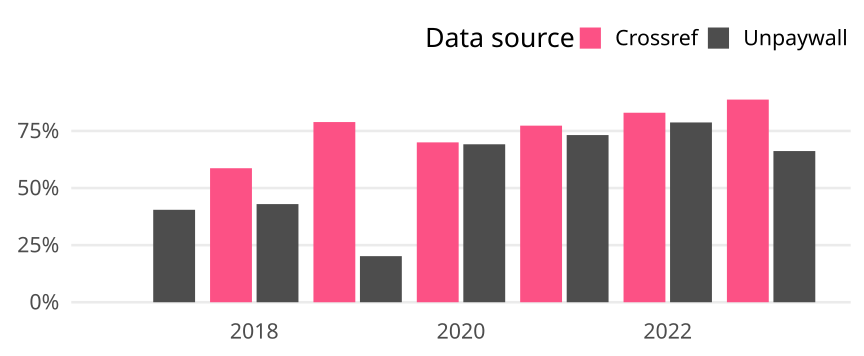

The file beside this chart, header and first rows:
cr_year, cat, article_total, name, oa_articles, oa_share
2017, Germany, 84, Crossref, 0, 0
2017, Germany, 84, Unpaywall, 34, 0.4048
2018, Germany, 121, Crossref, 71, 0.5868
2018, Germany, 121, Unpaywall, 52, 0.4298
2019, Germany, 109, Crossref, 86, 0.789
2019, Germany, 109, Unpaywall, 22, 0.2018
2020, Germany, 120, Crossref, 84, 0.7
2020, Germany, 120, Unpaywall, 83, 0.6917
2021, Germany, 97, Crossref, 75, 0.7732
2021, Germany, 97, Unpaywall, 71, 0.732
2022, Germany, 94, Crossref, 78, 0.8298
2022, Germany, 94, Unpaywall, 74, 0.7872
2023, Germany, 71, Crossref, 63, 0.8873
2023, Germany, 71, Unpaywall, 47, 0.662
